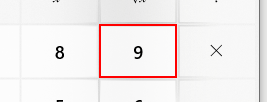
Workflow: Main

Step 1: find the button in window '计算器' (applicationframehost.exe)
